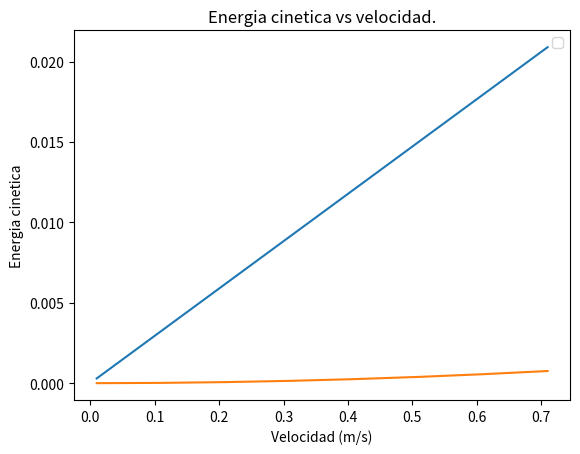

Python code for this plot:

#//SE DEFINE LA FUNCION DE ENERGIA CINETICA
#EC=(1/2)*M*(v**2)

# modulos a utilizar
    # para asiganr rangos de valores a las variables
import numpy as np 
    # para generar las graficas 
import matplotlib.pyplot as plt 

# variables a utilizar 
m=0.003 # masa del objeto en gramos 
g=9.81 # constante de gravedad 

#funcion de energia potencial con respecto a la altura
def ep(h):
    return m*g*h

h=np.arange(0.01,0.8,0.1)# altura en centimetros 

plt.plot(h,ep(h))
plt.grid()
plt.xlabel("Altura (m)")
plt.ylabel("Energia potencial")
plt.title("Energia potencial vs altura.")
plt.legend()
plt.show()
   

#funcion de energia cinetica vs velocidad
def ec(v):
    return (1/2)*m*(v**2)

v=np.arange(0.01,0.8,0.1)# velocidad en m/s

plt.plot(v,ec(v))
plt.grid()
plt.xlabel("Velocidad (m/s)")
plt.ylabel("Energia cinetica")
plt.title("Energia cinetica vs velocidad.")
plt.legend()
plt.show()
   
  

"""
#funcion de corriente 
def h(t):
    return (28/3)*np.exp(-0.43*t) - (16/3)*np.exp(-4.56*t)

t=np.linspace(0,10,100)

plt.plot(t,h(t))
plt.show()
"""


"""
# funcion de voltaje
def h(t):
    return 20-((56/3)*np.exp(-0.43*t)) + ((8/3)*np.exp(-4.56*t))

t=np.linspace(0,100,20)

plt.plot(t,h(t))
plt.show()
"""


"""
# punro 4
# solicitamos la resistencia 
R=float(input(" ingrese el valor de la resistencia:"))
R=round(R,2)

alfa=round(R/2,2)
omega=1.41



if alfa>omega:
    print(alfa,">",omega)
        # funcion de voltaje
    def h(t):
        return 20-((56/3)*np.exp(-0.43*t)) + ((8/3)*np.exp(-4.56*t))

    t=np.linspace(0,100,20)

    plt.plot(t,h(t))
    plt.show()

    #funcion de corriente 
    def h(t):
        return (28/3)*np.exp(-0.43*t) - (16/3)*np.exp(-4.56*t)

    t=np.linspace(0,3,100)

    plt.plot(t,h(t))
    plt.show()

elif alfa==omega:
    print(alfa,"==",omega)
        # funcion de voltaje
    def h(t):
        return 20 + (-11.702+(5.35*t)*np.exp(-1.41*t))

    t=np.linspace(0,100,20)

    plt.plot(t,h(t))
    plt.show()

else:
    print(alfa,"<",omega)
        # funcion de voltaje
    def h(t):
        return 20+(-10*np.cos(1.318*t) + 11.38*np.sin(1.318*t))*np.exp(-0.5*t)

    t=np.linspace(0,100,20)

    plt.plot(t,h(t))
    plt.show()
"""

"""
# punto 3

# solicitamos la resistencia 
R=float(input(" ingrese el valor de la resistencia:"))
R=round(R,2)

alfa=round(R+6)
omega=10

if alfa>omega:
    print(" sobreamortiguado")
    print(alfa,">",omega)
        # funcion de corriente
    def h(t):
        return ((-0.278*np.exp(-4,2*t)) + (1.278 * np.exp(-23.8*t)))
    t=np.linspace(0,100,20)

    plt.plot(t,h(t))
    plt.show()

    

elif alfa==omega:
    print(" criticamente amortiguado")
    print(alfa,"==",omega)
        # funcion de corriente
    def h(t):
        return ((1+ 2*t) * np.exp(-8*t))

    t=np.linspace(0,100,20)

    plt.plot(t,h(t))
    plt.show()

else:
    print(" subamortiguado")
    print(alfa,"<",omega)
        # funcion de voltaje
    def h(t):
        return ((np.cos(4.359*t) + 0.6882*(np.sin(4.359*t))) * np.exp(-9*t))

    t=np.linspace(0,100,20)

    plt.plot(t,h(t))
    plt.show()
"""

